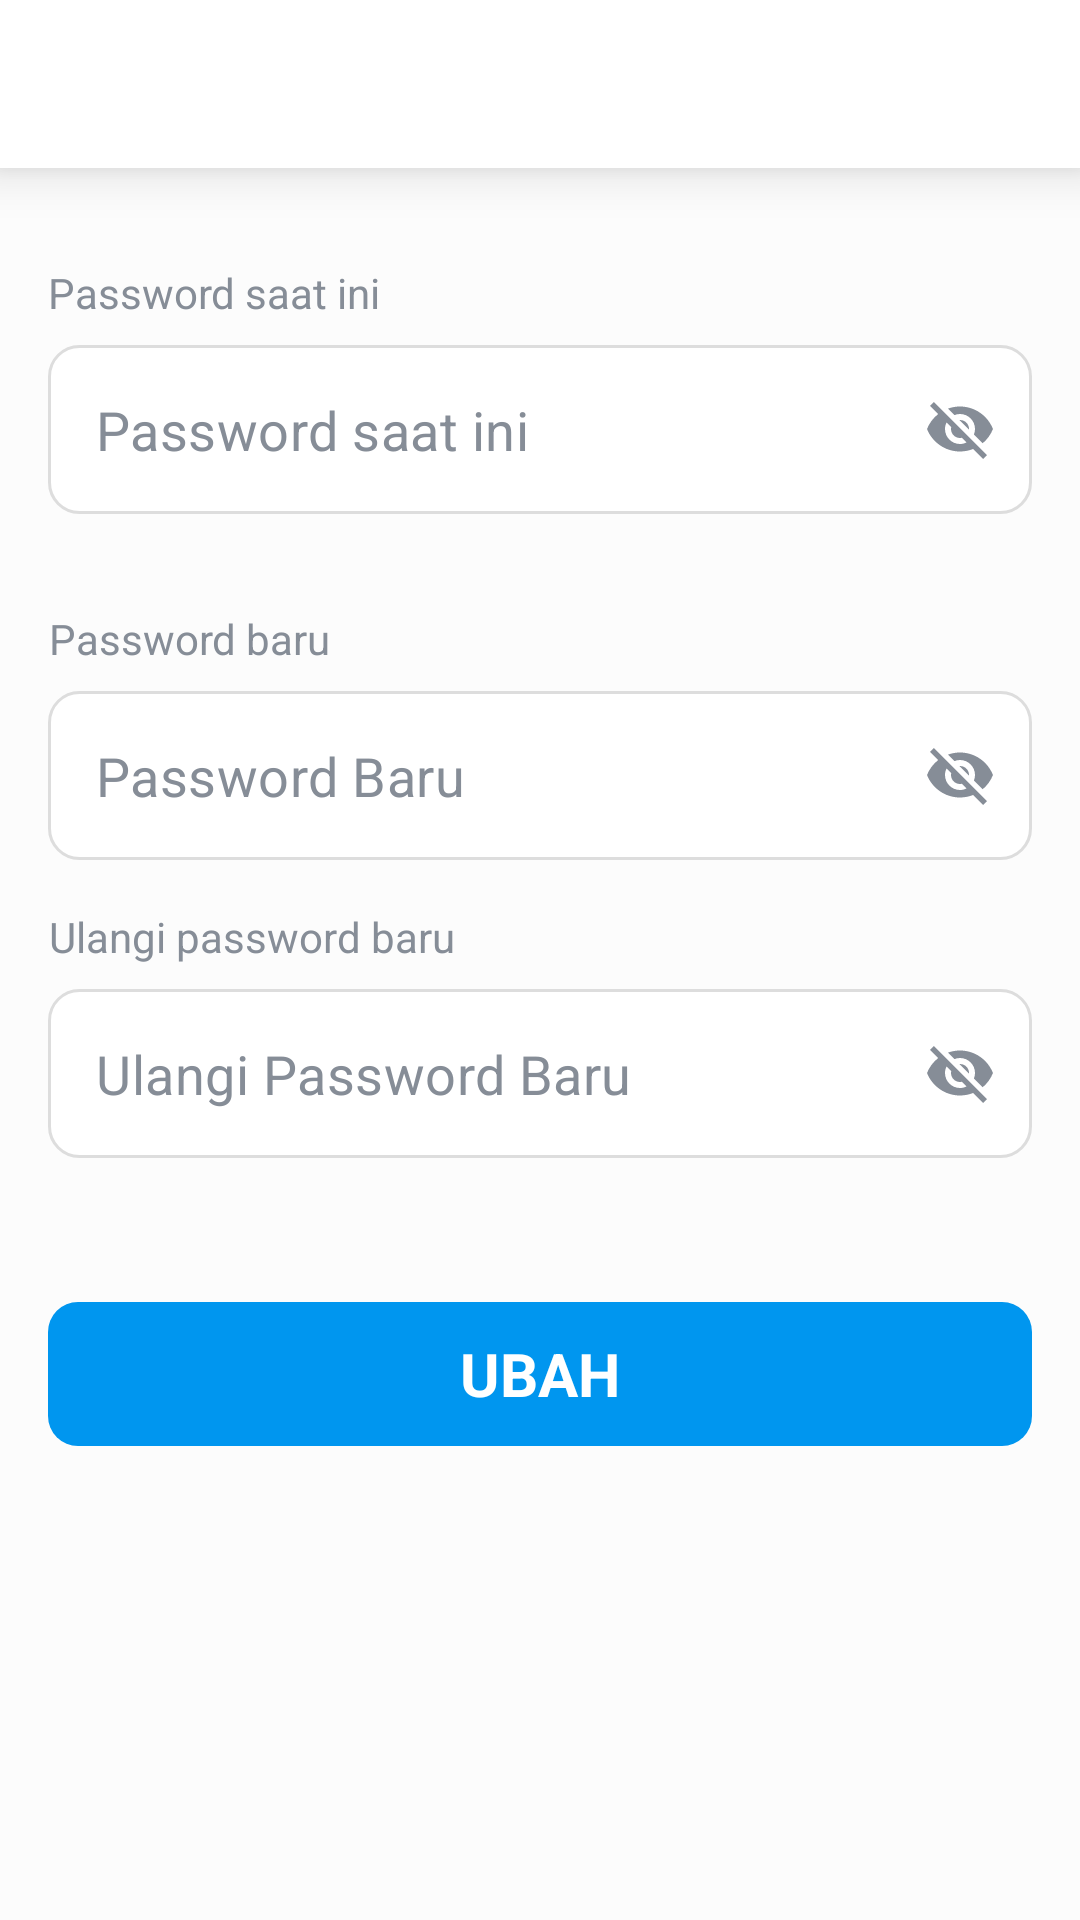

Write the Android layout XML for this screen, with the resource values it uses.
<!-- AndroidManifest.xml: activity theme Theme.Kiai.NoActionBar.Light -->
<!-- res/layout/activity_ubah_password.xml -->
<?xml version="1.0" encoding="utf-8"?>
<RelativeLayout
    xmlns:android="http://schemas.android.com/apk/res/android"
    xmlns:app="http://schemas.android.com/apk/res-auto"
    xmlns:tools="http://schemas.android.com/tools"
    android:layout_width="match_parent"
    android:layout_height="match_parent"
    android:background="@color/background">
    <com.google.android.material.appbar.AppBarLayout
        android:id="@+id/appbar"
        android:layout_width="match_parent"
        android:layout_height="wrap_content"
        android:background="@color/white"
        android:fitsSystemWindows="true"
        android:elevation="10dp">

        <androidx.appcompat.widget.Toolbar
            android:id="@+id/toolbar"
            android:layout_width="match_parent"
            android:minHeight="?actionBarSize"
            android:layout_height="wrap_content"
            android:background="@color/white"
            android:paddingEnd="16dp"/>

    </com.google.android.material.appbar.AppBarLayout>

    <ScrollView
        android:layout_width="match_parent"
        android:layout_height="wrap_content"
        android:layout_below="@+id/appbar">
        <LinearLayout
            android:layout_width="match_parent"
            android:layout_height="match_parent"
            android:orientation="vertical"
            android:padding="16dp"
            tools:context=".ui.login.LoginActivity">


            <TextView
                android:layout_width="wrap_content"
                android:layout_height="wrap_content"
                android:gravity="center"
                android:text="Password saat ini"
                android:textSize="14sp"
                android:layout_marginTop="16dp"
                android:textColor="@color/text_passive"/>
            <com.google.android.material.textfield.TextInputLayout
                android:id="@+id/tf_password_current"
                android:layout_width="match_parent"
                android:layout_height="wrap_content"
                android:layout_marginTop="8dp"
                android:foregroundTint="@color/text_passive"
                app:boxStrokeWidth="0dp"
                app:boxStrokeWidthFocused="0dp"
                app:hintEnabled="false"
                app:passwordToggleEnabled="true"
                app:passwordToggleTint="@color/text_passive">

                <androidx.appcompat.widget.AppCompatEditText
                    android:id="@+id/edt_password_current"
                    android:layout_width="match_parent"
                    android:layout_height="wrap_content"
                    android:background="@drawable/bg_field"
                    android:hint="Password saat ini"
                    android:inputType="text"
                    android:maxLines="1"
                    android:padding="16dp"
                    android:singleLine="true"
                    android:foregroundTint="@color/text_passive"
                    android:textColor="@color/text_passive"
                    android:textColorHint="@color/text_passive"
                    android:paddingStart="16dp"
                    android:paddingEnd="16dp"
                    android:paddingTop="20dp"
                    android:paddingBottom="16dp"
                    android:textSize="18sp" />
            </com.google.android.material.textfield.TextInputLayout>


            <TextView
                android:layout_width="wrap_content"
                android:layout_height="wrap_content"
                android:gravity="center"
                android:text="Password baru"
                android:textSize="14sp"
                android:layout_marginTop="32dp"
                android:textColor="@color/text_passive"/>
            <com.google.android.material.textfield.TextInputLayout
                android:id="@+id/tf_password"
                android:layout_width="match_parent"
                android:layout_height="wrap_content"
                android:foregroundTint="@color/text_passive"
                android:layout_marginTop="8dp"
                app:boxStrokeWidth="0dp"
                app:boxStrokeWidthFocused="0dp"
                app:hintEnabled="false"
                app:passwordToggleEnabled="true"
                app:passwordToggleTint="@color/text_passive">

                <androidx.appcompat.widget.AppCompatEditText
                    android:id="@+id/edt_password"
                    android:layout_width="match_parent"
                    android:layout_height="wrap_content"
                    android:background="@drawable/bg_field"
                    android:hint="Password Baru"
                    android:inputType="text"
                    android:maxLines="1"
                    android:padding="16dp"
                    android:singleLine="true"
                    android:foregroundTint="@color/text_passive"
                    android:textColor="@color/text_passive"
                    android:textColorHint="@color/text_passive"
                    android:paddingStart="16dp"
                    android:paddingEnd="16dp"
                    android:paddingTop="20dp"
                    android:paddingBottom="16dp"
                    android:textSize="18sp" />
            </com.google.android.material.textfield.TextInputLayout>
            <TextView
                android:layout_width="wrap_content"
                android:layout_height="wrap_content"
                android:gravity="center"
                android:text="Ulangi password baru"
                android:textSize="14sp"
                android:layout_marginTop="16dp"
                android:textColor="@color/text_passive"/>
            <com.google.android.material.textfield.TextInputLayout
                android:id="@+id/tf_repassword"
                android:layout_width="match_parent"
                android:layout_height="wrap_content"
                android:foregroundTint="@color/text_passive"
                android:layout_marginTop="8dp"
                app:boxStrokeWidth="0dp"
                app:boxStrokeWidthFocused="0dp"
                app:hintEnabled="false"
                app:passwordToggleEnabled="true"
                app:passwordToggleTint="@color/text_passive">

                <androidx.appcompat.widget.AppCompatEditText
                    android:id="@+id/edt_repassword"
                    android:layout_width="match_parent"
                    android:layout_height="wrap_content"
                    android:background="@drawable/bg_field"
                    android:hint="Ulangi Password Baru"
                    android:maxLines="1"
                    android:padding="16dp"
                    android:inputType="text"
                    android:singleLine="true"
                    android:foregroundTint="@color/text_passive"
                    android:textColor="@color/text_passive"
                    android:textColorHint="@color/text_passive"
                    android:paddingStart="16dp"
                    android:paddingEnd="16dp"
                    android:paddingTop="20dp"
                    android:paddingBottom="16dp"
                    android:textSize="18sp"/>
            </com.google.android.material.textfield.TextInputLayout>


            <androidx.appcompat.widget.AppCompatButton
                android:id="@+id/btn_submit"
                android:layout_width="match_parent"
                android:layout_height="wrap_content"
                android:text="UBAH"
                android:textColor="@color/white"
                android:textStyle="bold"
                android:layout_marginTop="48dp"
                android:layout_marginBottom="32dp"
                android:padding="8dp"
                android:textSize="20sp"
                android:background="@drawable/bg_button"
                style="@style/Widget.AppCompat.Button.Borderless"/>

        </LinearLayout>
    </ScrollView>
    
</RelativeLayout>
<!-- resources referenced by this layout -->
<resources>
  <color name="background">#FFFCFCFC</color>
  <color name="text_passive">#FF868D97</color>
  <color name="white">#FFFFFFFF</color>
  <!-- drawable bg_button (drawable) -->
  <selector xmlns:tools="http://schemas.android.com/tools" xmlns:android="http://schemas.android.com/apk/res/android" tools:ignore="MissingDefaultResource">
  
      <item android:state_pressed="true">
          <shape xmlns:android="http://schemas.android.com/apk/res/android"
              android:shape="rectangle">
              <padding android:bottom="10dp" android:left="10dp" android:right="10dp" android:top="10dp" />
              <corners android:radius="10dp" />
              <solid android:color="@color/blue_dark"/>
          </shape>
      </item>
  
  
      <item >
          <shape xmlns:android="http://schemas.android.com/apk/res/android"
              android:shape="rectangle">
              <padding android:bottom="10dp" android:left="10dp" android:right="10dp" android:top="10dp" />
              <corners android:radius="10dp" />
              <solid android:color="@color/blue"/>
          </shape>
      </item>
  
  
  
  
  </selector>
  <!-- drawable bg_field (drawable) -->
  <selector xmlns:tools="http://schemas.android.com/tools" xmlns:android="http://schemas.android.com/apk/res/android" tools:ignore="MissingDefaultResource">
  
      <item android:state_enabled="false">
          <shape android:shape="rectangle">
              <solid android:color="#FFFFFFFF" />
              <stroke android:color="@color/outline" android:width="1dp"/>
              <padding android:bottom="10dp" android:left="10dp" android:right="10dp" android:top="10dp" />
              <corners android:radius="10dp" />
              <stroke android:width="1dp" android:color="@color/blue"/>
          </shape>
      </item>
  
      <item android:state_enabled="true">
          <shape android:shape="rectangle">
              <solid android:color="#FFFFFFFF" />
              <stroke android:color="@color/outline" android:width="1dp"/>
              <padding android:bottom="10dp" android:left="10dp" android:right="10dp" android:top="10dp" />
              <corners android:radius="10dp" />
          </shape>
      </item>
  
  
  
  </selector>
  <style name="Theme.Kiai.NoActionBar.Light">
          <item name="android:windowTranslucentStatus">true</item>
          <item name="android:windowLightStatusBar" tools:targetApi="m">true</item>
      </style>
  <color name="blue_dark">#FF006698</color>
  <color name="blue">#FF0096EF</color>
  <color name="outline">#FFDDDDDD</color>
</resources>
